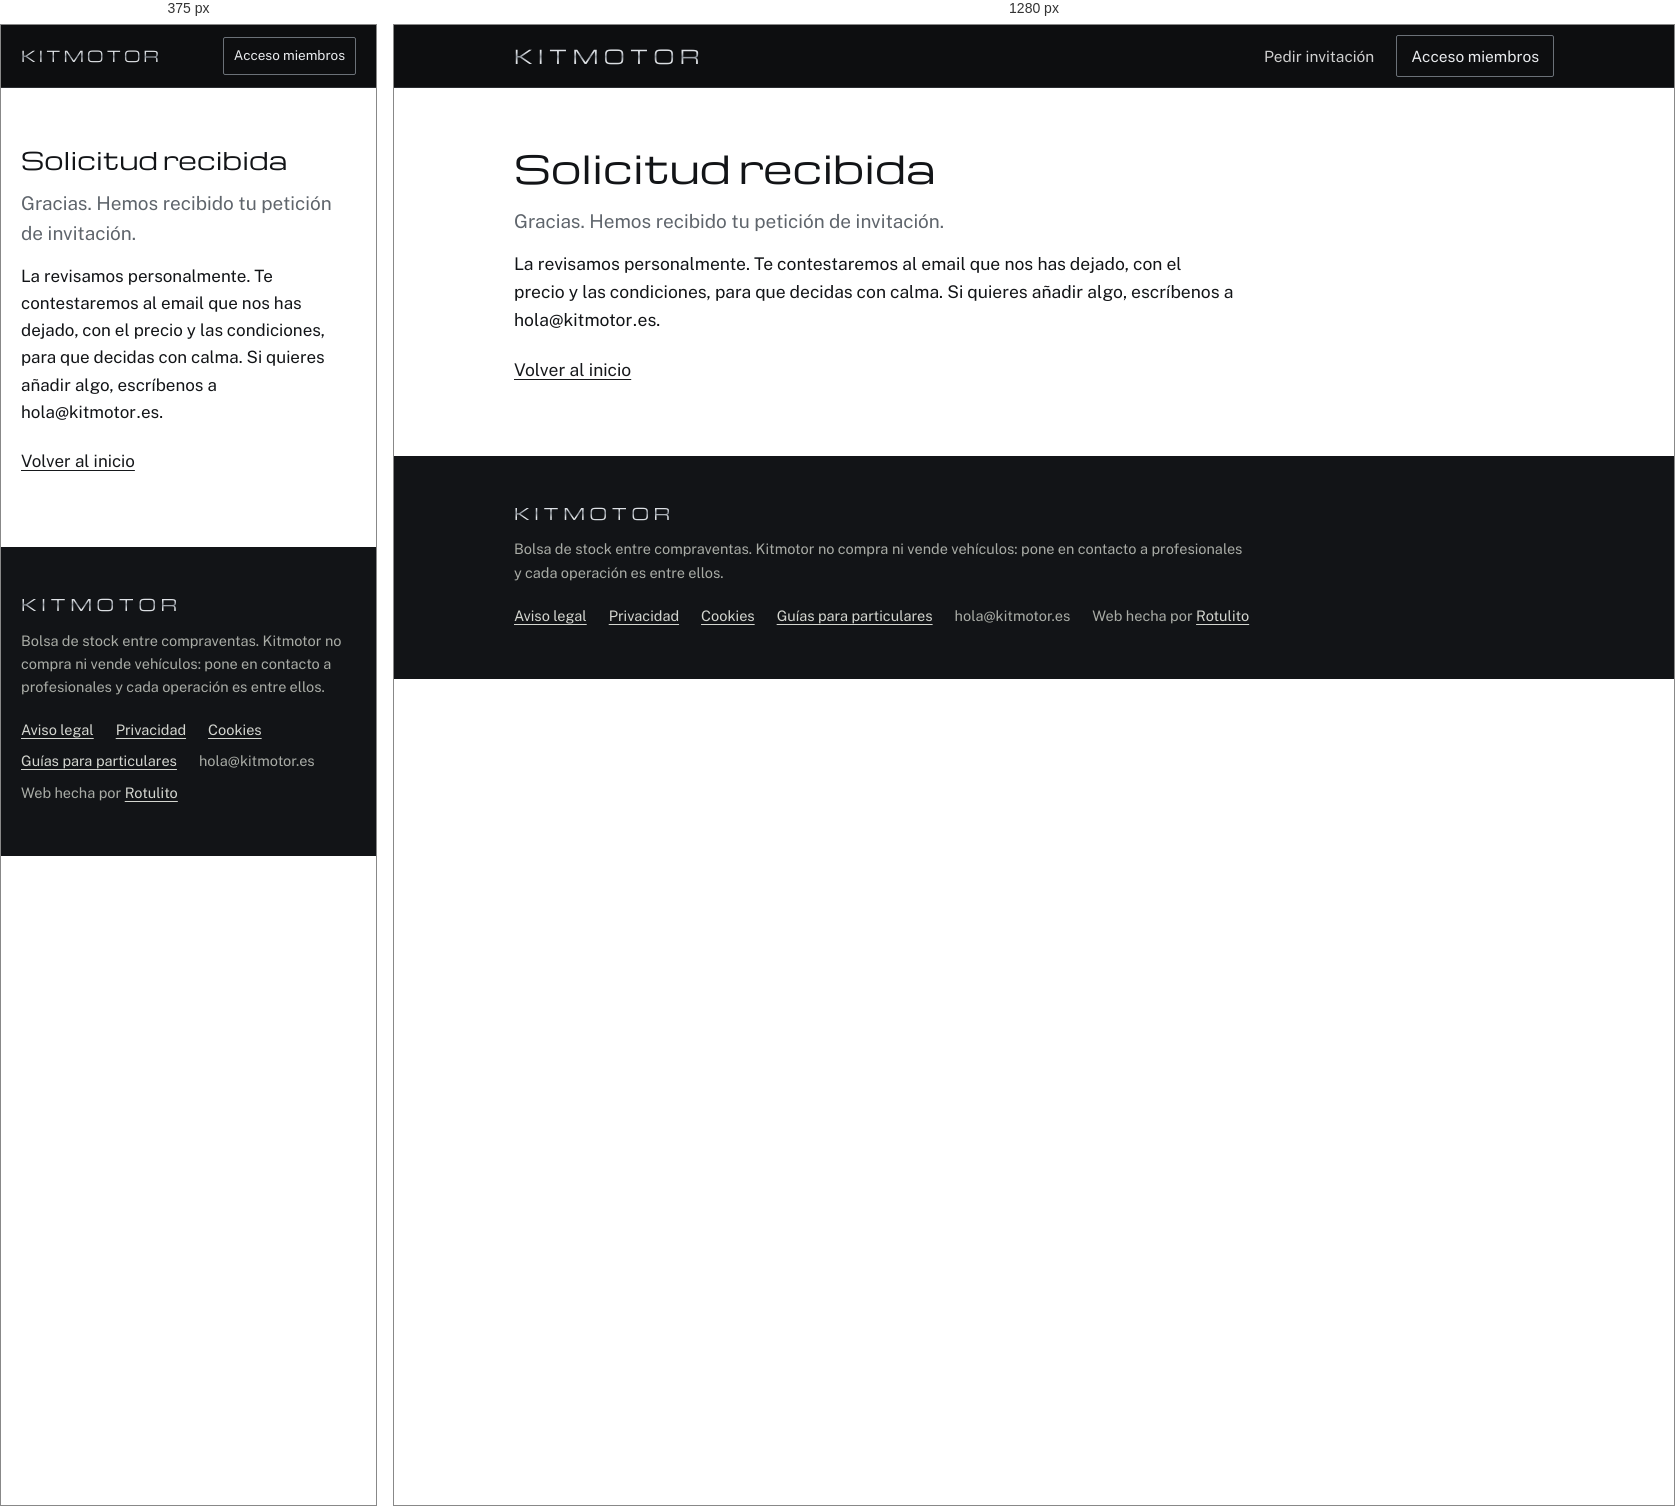
Rendered at 375 px and 1280 px, left to right.

<!-- file: gracias.html -->
<!doctype html>
<html lang="es">
<head>
<meta charset="utf-8">
<meta name="viewport" content="width=device-width,initial-scale=1,viewport-fit=cover">
<title>Solicitud recibida · kitmotor.es</title>
<meta name="description" content="Solicitud recibida.">
<meta name="robots" content="noindex">
<link rel="canonical" href="https://www.kitmotor.es/gracias">
<meta property="og:title" content="Solicitud recibida · kitmotor.es">
<meta property="og:description" content="Solicitud recibida.">
<meta property="og:type" content="website">
<meta property="og:url" content="https://www.kitmotor.es/gracias">
<meta property="og:locale" content="es_ES">
<meta property="og:image" content="https://www.kitmotor.es/og.png">
<meta property="og:image:width" content="1200">
<meta property="og:image:height" content="630">
<meta name="twitter:card" content="summary_large_image">
<link rel="icon" type="image/png" href="favicon.png">
<link rel="apple-touch-icon" href="apple-touch-icon.png">
<link rel="preload" href="fonts/michroma-latin-400-normal.woff2" as="font" type="font/woff2" crossorigin>
<link rel="stylesheet" href="style.css">

</head>
<body>
<header class="top"><div class="wrap">
  <a class="brand" href="./" aria-label="Kitmotor, inicio">KITMOTOR</a>
  <nav class="nav" aria-label="Principal"><a href="./#alta">Pedir invitación</a><a class="in" href="acceso">Acceso miembros</a></nav>
</div></header>
<main>
<div class="article"><div class="wrap"><div class="body">
  <h1>Solicitud recibida</h1>
  <p class="intro">Gracias. Hemos recibido tu petición de invitación.</p>
  <p>La revisamos personalmente. Te contestaremos al email que nos has dejado, con el precio y las condiciones, para que decidas con calma. Si quieres añadir algo, escríbenos a <span class="mono">hola@kitmotor.es</span>.</p>
  <p style="margin-top:22px"><a href="./">Volver al inicio</a></p>
</div></div></div>
</main>
<footer><div class="wrap">
  <p class="fb">KITMOTOR</p>
  <p>Bolsa de stock entre compraventas. Kitmotor no compra ni vende vehículos: pone en contacto a profesionales y cada operación es entre ellos.</p>
  <p class="links"><a href="aviso-legal">Aviso legal</a><a href="privacidad">Privacidad</a><a href="cookies">Cookies</a><a href="guias/">Guías para particulares</a><span>hola@kitmotor.es</span><span>Web hecha por <a href="https://rotulito.com">Rotulito</a></span></p>
</div></footer>

</body>
</html>


/* @media block from style.css */
@media (max-width:760px){
  body{font-size:17px}
  .nav a:not(.in){display:none}
  .hero{padding:56px 0 64px}
  .hero .lead{font-size:18px}
  section.block{padding:52px 0}
  .two{grid-template-columns:1fr;gap:44px}
  .alta .f2{grid-template-columns:1fr}
  .alta .btn{justify-self:stretch;text-align:center}
  .stock th:nth-child(5),.stock td:nth-child(5),.stock th:nth-child(3),.stock td:nth-child(3){display:none}
  .stock .seal{font-size:18px}
}

/* @media block from style.css */
@media (max-width:760px){.brand{font-size:15px;letter-spacing:.2em}.nav a.in{font-size:13.5px;padding:7px 10px}}